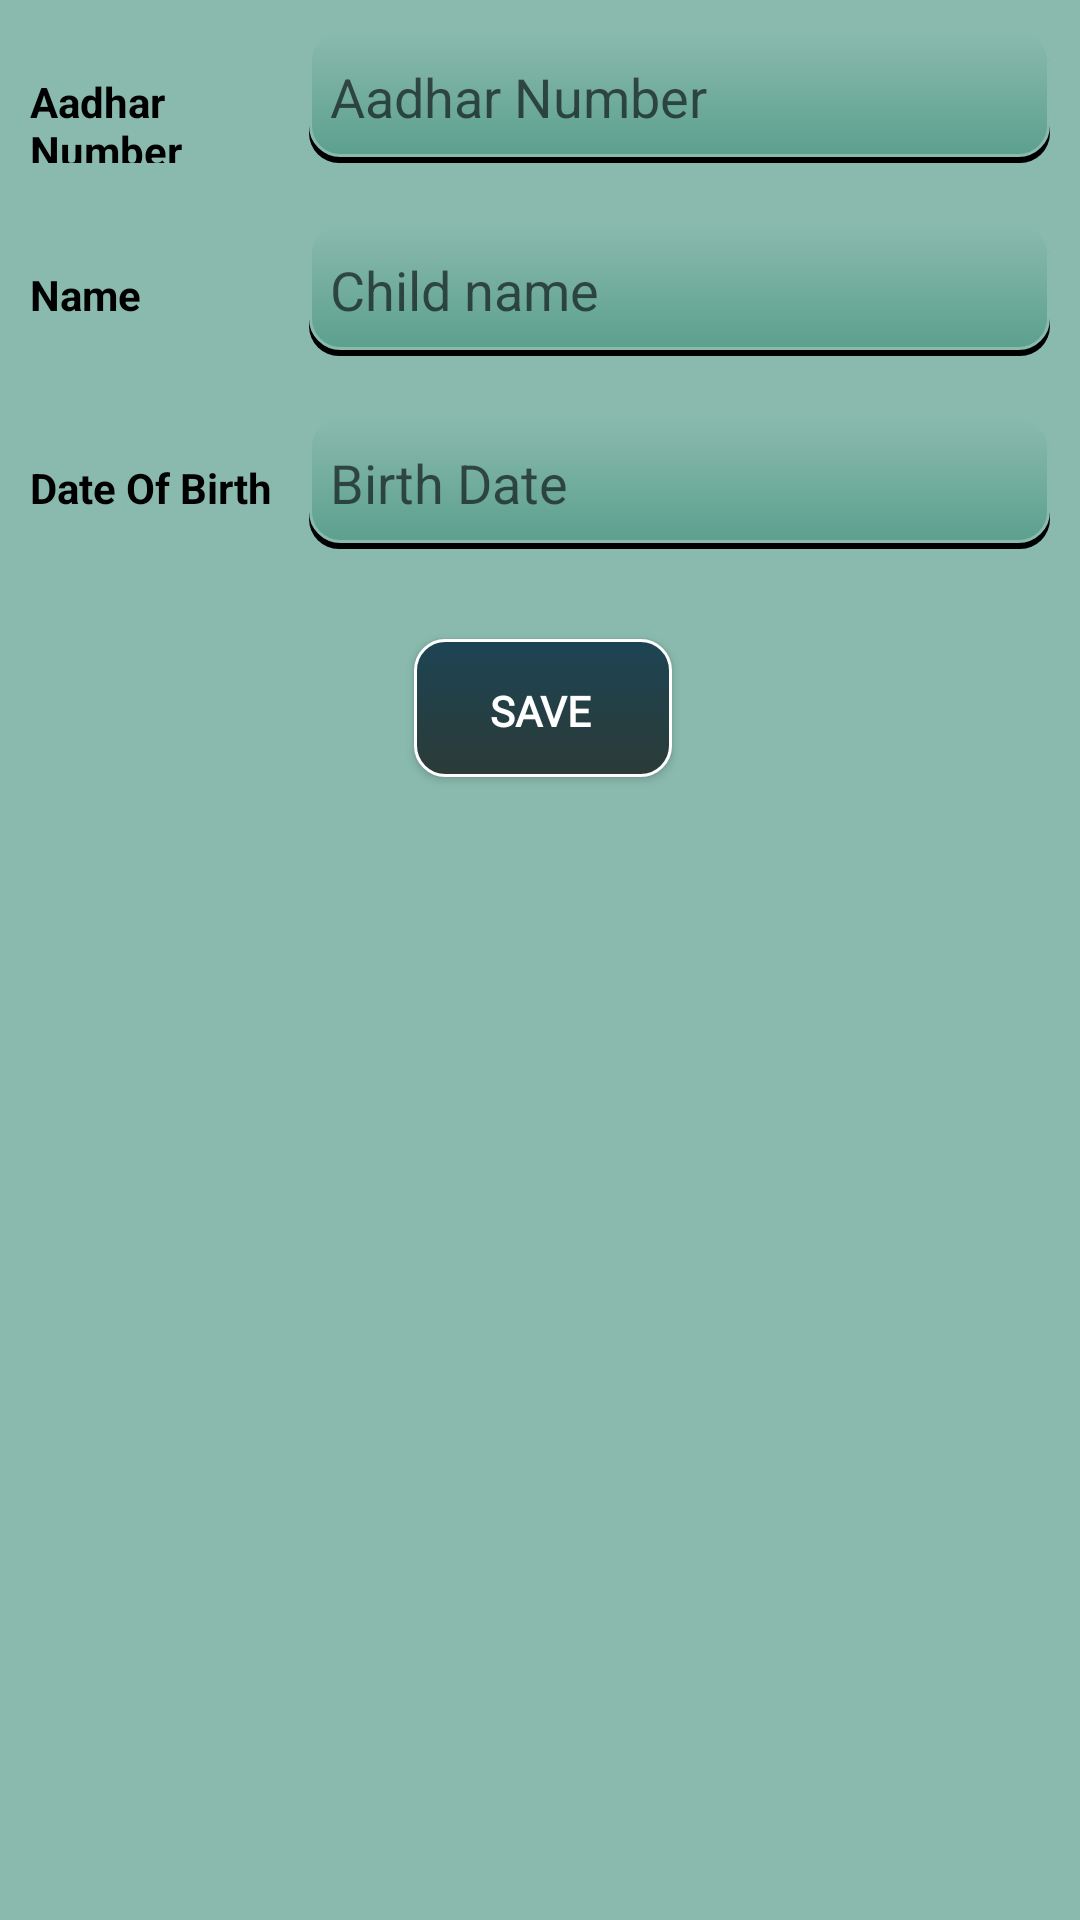

Write the Android layout XML for this screen, with the resource values it uses.
<!-- AndroidManifest.xml: application theme AppTheme -->
<!-- res/layout/activity_add_child.xml -->
<?xml version="1.0" encoding="utf-8"?>
<androidx.appcompat.widget.LinearLayoutCompat xmlns:android="http://schemas.android.com/apk/res/android"
    xmlns:app="http://schemas.android.com/apk/res-auto"
    xmlns:tools="http://schemas.android.com/tools"
    android:layout_width="match_parent"
    android:layout_height="match_parent"
    android:orientation="vertical"
    android:background="#8ABAAE"
    tools:context=".ui.home.AddHealthPolicyActivity">

    <LinearLayout
        android:layout_width="match_parent"
        android:layout_height="wrap_content"
        android:orientation="horizontal"
        android:layout_margin="10dp">

        <TextView
            android:layout_width="wrap_content"
            android:layout_height="wrap_content"
            android:layout_weight="1"
            android:textStyle="bold"
            android:textColor="#000000"
            android:text="Aadhar Number" />

        <EditText
            android:id="@+id/aadharEdtTxt"
            android:layout_width="250dp"
            android:layout_height="wrap_content"
            android:ems="10"
            android:hint="Aadhar Number"
            android:background="@drawable/text_bg"/>
    </LinearLayout>

    <LinearLayout
        android:layout_width="match_parent"
        android:layout_height="wrap_content"
        android:orientation="horizontal"
        android:layout_margin="10dp">
        <TextView
            android:layout_width="wrap_content"
            android:layout_height="wrap_content"
            android:layout_weight="1"
            android:text="Name"
            android:textStyle="bold"
            android:textColor="#000000"/>
        <EditText
            android:id="@+id/childNameEdtTxt"
            android:layout_width="250dp"
            android:layout_height="wrap_content"
            android:ems="10"
            android:hint="Child name"
            android:background="@drawable/text_bg"/>
    </LinearLayout>

    <LinearLayout
        android:layout_width="match_parent"
        android:layout_height="wrap_content"
        android:orientation="horizontal"
        android:layout_margin="10dp">
        <TextView
            android:layout_width="wrap_content"
            android:layout_height="wrap_content"
            android:layout_weight="1"
            android:text="Date Of Birth"
            android:textStyle="bold"
            android:textColor="#000000"/>
        <EditText
            android:id="@+id/dobEdtTxt"
            android:layout_width="250dp"
            android:layout_height="wrap_content"
            android:ems="10"
            android:hint="Birth Date"
            android:background="@drawable/text_bg"/>
    </LinearLayout>


    <Button
        android:layout_width="wrap_content"
        android:layout_height="wrap_content"
        android:layout_gravity="center"
        android:layout_marginTop="20dp"
        android:text="@string/btn_save"
        android:id="@+id/saveChildBtn"/>
</androidx.appcompat.widget.LinearLayoutCompat>
<!-- resources referenced by this layout -->
<resources>
  <!-- drawable text_bg (drawable) -->
  <?xml version="1.0" encoding="utf-8"?>
  <selector xmlns:android="http://schemas.android.com/apk/res/android">
      <item>
          <layer-list>
              <item android:left="3dp" android:top="2dp">
                  <shape>
                      <solid android:color="#000000" />
                      <corners android:radius="10dp" />
                  </shape>
              </item>
              <item android:bottom="2dp" android:left="3dp">
                  <shape>
                      <gradient android:angle="270"
                          android:endColor="#5CA08E" android:startColor="#8ABAAE" />
                      <stroke android:width="1dp" android:color="#8ABAAE" />
                      <corners android:radius="10dp" />
                      <padding android:bottom="10dp" android:left="10dp"
                          android:right="10dp" android:top="10dp" />
                  </shape>
              </item>
          </layer-list>
      </item>
  
  </selector>
  <string name="btn_save">Save</string>
  <style name="AppTheme" parent="Theme.AppCompat.Light.DarkActionBar">
          
          <item name="colorPrimary">#000000</item>
          <item name="colorPrimaryDark">@color/colorPrimaryDark</item>
          <item name="colorAccent">@color/colorAccent</item>
          <item name="android:buttonStyle">@style/DefaultButtonStyle</item>
          <item name="android:editTextStyle">@style/DefaultEditTextStyle</item>
      </style>
  <color name="colorPrimaryDark"> #01579B</color>
  <color name="colorAccent">#01579B</color>
  <style name="DefaultButtonStyle" parent="Widget.AppCompat.Button">
          <item name="android:background">@drawable/button_bg</item>
          <item name="android:textColor">#ffffff</item>
          <item name="android:textStyle">bold</item>
          <item name="android:fontFamily">@font/expressway_rg</item>
      </style>
  <style name="DefaultEditTextStyle" parent="Widget.AppCompat.EditText">
          <item name="android:background">@drawable/text_bg</item>
      </style>
  <!-- drawable button_bg (drawable) -->
  <?xml version="1.0" encoding="utf-8"?>
  <selector xmlns:android="http://schemas.android.com/apk/res/android">
      <item>
          <layer-list>
              <item android:bottom="2dp" android:left="2dp">
                  <shape>
                      <gradient android:angle="270"
                          android:endColor="#2B3B37" android:startColor="#1D4454" />
                      <stroke android:width="1dp" android:color="#ffffff" />
                      <corners android:radius="10dp" />
                      <padding android:bottom="10dp" android:left="10dp"
                          android:right="10dp" android:top="10dp" />
                  </shape>
              </item>
          </layer-list>
      </item>
  
  </selector>
</resources>
